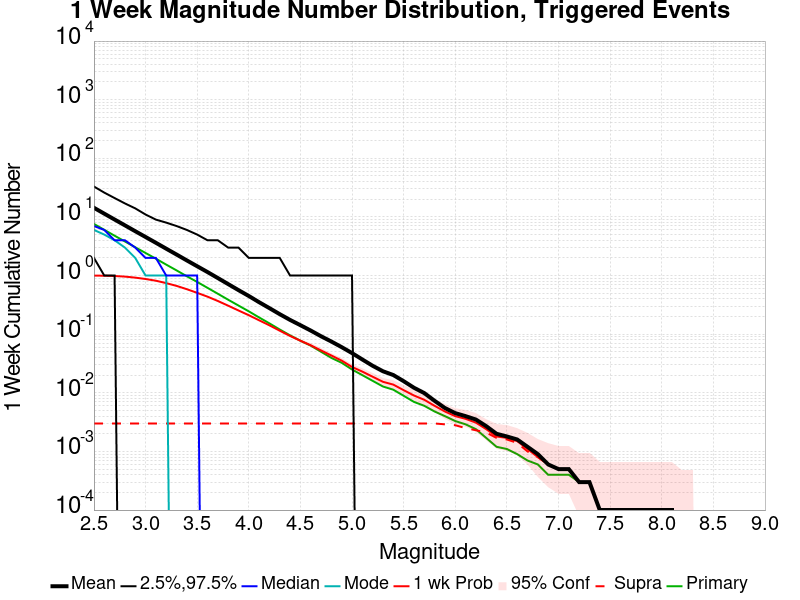

Source data for this figure (header and first rows):
Mag, Mean, 2.5 %ile, 97.5 %ile, Median, Mode, 1 wk Probability, 1 wk Supra-Seis Prob, Primary Aftershocks Mean
2.5, 14.33, 2.0, 33.0, 7.0, 6.0, 0.9983, 0.003, 7.597
2.6, 11.37, 1.0, 26.0, 6.0, 5.0, 0.9933, 0.003, 6.032
2.7, 9.035, 1.0, 21.0, 4.0, 4.0, 0.9827, 0.003, 4.783
2.8, 7.189, 0.0, 17.0, 4.0, 3.0, 0.9598, 0.003, 3.818
2.9, 5.709, 0.0, 14.0, 3.0, 2.0, 0.9222, 0.003, 3.039
3.0, 4.551, 0.0, 11.0, 2.0, 1.0, 0.8739, 0.003, 2.428
3.1, 3.623, 0.0, 9.0, 2.0, 1.0, 0.8169, 0.003, 1.94
3.2, 2.873, 0.0, 8.0, 1.0, 1.0, 0.7432, 0.003, 1.538
3.3, 2.285, 0.0, 7.0, 1.0, 0.0, 0.6666, 0.003, 1.226
3.4, 1.812, 0.0, 6.0, 1.0, 0.0, 0.5852, 0.003, 0.9723
3.5, 1.442, 0.0, 5.0, 1.0, 0.0, 0.5072, 0.003, 0.7783
3.6, 1.148, 0.0, 4.0, 0.0, 0.0, 0.4366, 0.003, 0.6173
3.7, 0.9072, 0.0, 4.0, 0.0, 0.0, 0.3685, 0.003, 0.4897
3.8, 0.7157, 0.0, 3.0, 0.0, 0.0, 0.3065, 0.003, 0.3873
3.9, 0.5646, 0.0, 3.0, 0.0, 0.0, 0.2538, 0.003, 0.3081
4.0, 0.4483, 0.0, 2.0, 0.0, 0.0, 0.2106, 0.003, 0.2453
4.1, 0.3511, 0.0, 2.0, 0.0, 0.0, 0.1726, 0.003, 0.193
4.2, 0.2781, 0.0, 2.0, 0.0, 0.0, 0.1417, 0.003, 0.1529
4.3, 0.2194, 0.0, 2.0, 0.0, 0.0, 0.1147, 0.003, 0.1202
4.4, 0.1751, 0.0, 1.0, 0.0, 0.0, 0.0933, 0.003, 0.0954
4.5, 0.1424, 0.0, 1.0, 0.0, 0.0, 0.0774, 0.003, 0.0774
4.6, 0.1153, 0.0, 1.0, 0.0, 0.0, 0.0647, 0.003, 0.0638
4.7, 0.0922, 0.0, 1.0, 0.0, 0.0, 0.0528, 0.003, 0.0502
4.8, 0.0749, 0.0, 1.0, 0.0, 0.0, 0.0433, 0.003, 0.0394
4.9, 0.0601, 0.0, 1.0, 0.0, 0.0, 0.0354, 0.003, 0.0325
5.0, 0.0476, 0.0, 1.0, 0.0, 0.0, 0.0276, 0.003, 0.025
5.1, 0.037, 0.0, 0.0, 0.0, 0.0, 0.023, 0.003, 0.02
5.2, 0.0289, 0.0, 0.0, 0.0, 0.0, 0.0188, 0.003, 0.016
5.3, 0.0233, 0.0, 0.0, 0.0, 0.0, 0.0154, 0.003, 0.0128
5.4, 0.0201, 0.0, 0.0, 0.0, 0.0, 0.0138, 0.003, 0.0113
5.5, 0.0158, 0.0, 0.0, 0.0, 0.0, 0.0111, 0.003, 0.0089
5.6, 0.0122, 0.0, 0.0, 0.0, 0.0, 0.009, 0.003, 0.007
5.7, 0.0099, 0.0, 0.0, 0.0, 0.0, 0.0076, 0.003, 0.006
5.8, 0.0073, 0.0, 0.0, 0.0, 0.0, 0.006, 0.003, 0.0048
5.9, 0.0055, 0.0, 0.0, 0.0, 0.0, 0.0048, 0.0029, 0.004
6.0, 0.0045, 0.0, 0.0, 0.0, 0.0, 0.004, 0.0028, 0.0033
6.1, 0.004, 0.0, 0.0, 0.0, 0.0, 0.0036, 0.0025, 0.0029
6.2, 0.0035, 0.0, 0.0, 0.0, 0.0, 0.0031, 0.0023, 0.0024
6.3, 0.0027, 0.0, 0.0, 0.0, 0.0, 0.0024, 0.0021, 0.0017
6.4, 0.002, 0.0, 0.0, 0.0, 0.0, 0.0018, 0.0017, 0.0012
6.5, 0.0018, 0.0, 0.0, 0.0, 0.0, 0.0017, 0.0016, 0.0011
6.6, 0.0016, 0.0, 0.0, 0.0, 0.0, 0.0015, 0.0014, 9.0E-4
6.7, 0.0012, 0.0, 0.0, 0.0, 0.0, 0.0011, 0.001, 7.0E-4
6.8, 9.0E-4, 0.0, 0.0, 0.0, 0.0, 8.0E-4, 8.0E-4, 6.0E-4
6.9, 6.0E-4, 0.0, 0.0, 0.0, 0.0, 6.0E-4, 6.0E-4, 4.0E-4
7.0, 5.0E-4, 0.0, 0.0, 0.0, 0.0, 5.0E-4, 5.0E-4, 4.0E-4
7.1, 5.0E-4, 0.0, 0.0, 0.0, 0.0, 5.0E-4, 5.0E-4, 4.0E-4
7.2, 3.0E-4, 0.0, 0.0, 0.0, 0.0, 3.0E-4, 3.0E-4, 3.0E-4
7.3, 3.0E-4, 0.0, 0.0, 0.0, 0.0, 3.0E-4, 3.0E-4, 3.0E-4
7.4, 1.0E-4, 0.0, 0.0, 0.0, 0.0, 1.0E-4, 1.0E-4, 1.0E-4
7.5, 1.0E-4, 0.0, 0.0, 0.0, 0.0, 1.0E-4, 1.0E-4, 1.0E-4
7.6, 1.0E-4, 0.0, 0.0, 0.0, 0.0, 1.0E-4, 1.0E-4, 1.0E-4
7.7, 1.0E-4, 0.0, 0.0, 0.0, 0.0, 1.0E-4, 1.0E-4, 1.0E-4
7.8, 1.0E-4, 0.0, 0.0, 0.0, 0.0, 1.0E-4, 1.0E-4, 1.0E-4
7.9, 1.0E-4, 0.0, 0.0, 0.0, 0.0, 1.0E-4, 1.0E-4, 1.0E-4
8.0, 1.0E-4, 0.0, 0.0, 0.0, 0.0, 1.0E-4, 1.0E-4, 1.0E-4
8.1, 1.0E-4, 0.0, 0.0, 0.0, 0.0, 1.0E-4, 1.0E-4, 1.0E-4
8.2, 0.0, 0.0, 0.0, 0.0, 0.0, 0.0, 0.0, 0.0
8.3, 0.0, 0.0, 0.0, 0.0, 0.0, 0.0, 0.0, 0.0
8.4, 0.0, 0.0, 0.0, 0.0, 0.0, 0.0, 0.0, 0.0
... 6 more rows
